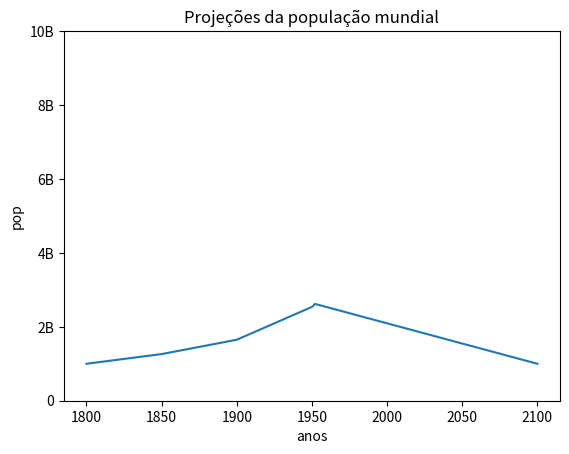

Reproduce this figure in Python.
import matplotlib.pyplot as plt 
anos = [1950, 1951, 1952, 2100]
pop =  [2.538, 2.57, 2.62, 1]

# mais dados
anos = [1800, 1850, 1900] + anos
pop = [1.0, 1.262, 1.650] + pop


plt.plot(anos, pop)
plt.xlabel("anos") #linha horizontal do grafico
plt.ylabel("pop") #linha vertical do grafico
plt.title("Projeções da população mundial") #titulo do grafico
plt.yticks([0, 2, 4, 6, 8, 10], # Coloca o grafico em perspectiva começando do numero 2
           ["0","2B", "4B", "6B", "8B", "10B"]) # lista com os nomes de exibição dos ticks
plt.show